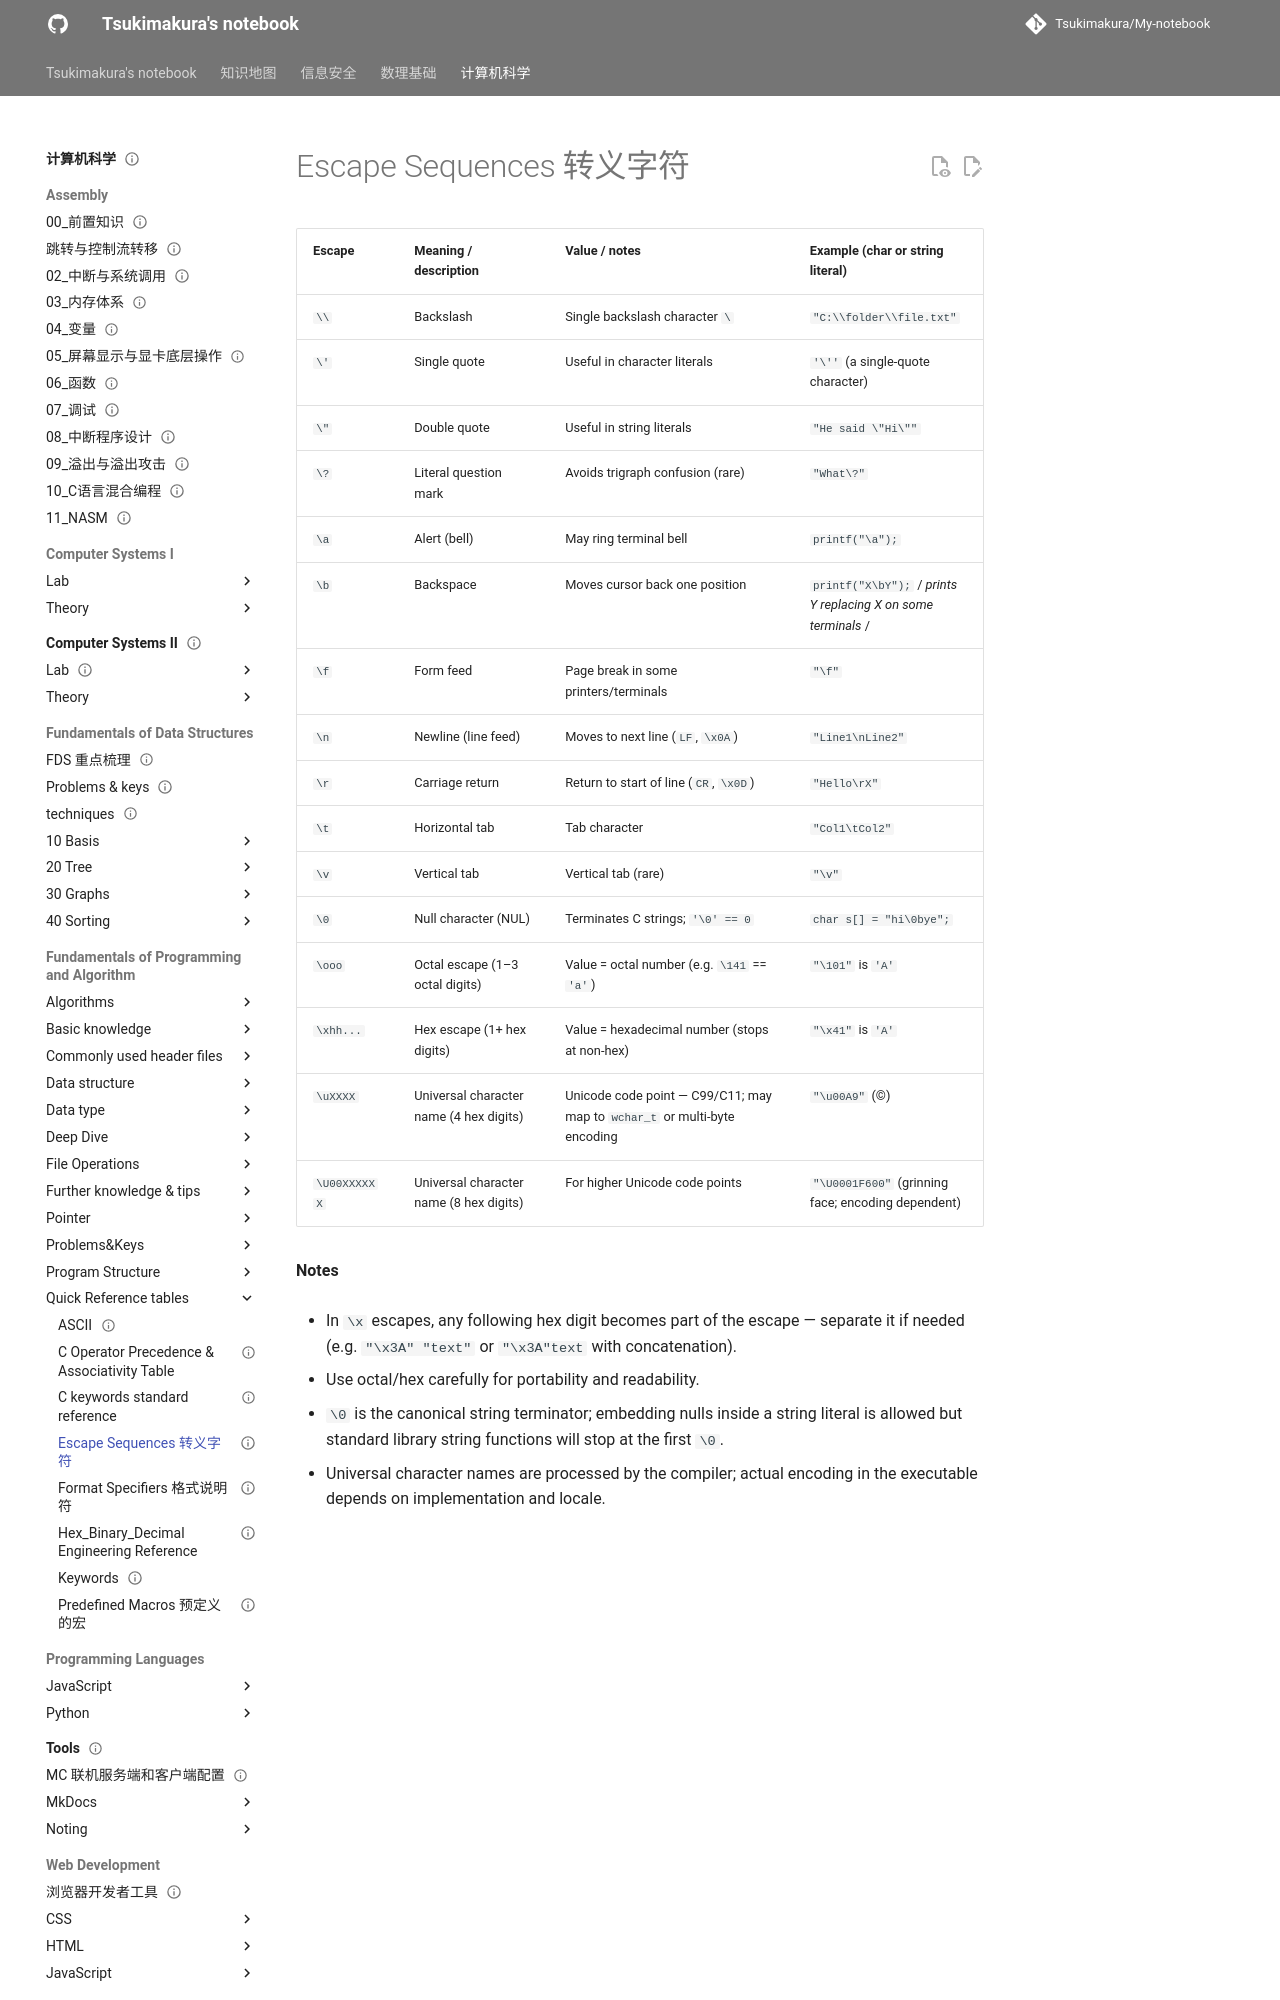

repository: Tsukimakura/My-notebook · page: 计算机科学/Fundamentals of Programming and Algorithm/Quick Reference tables/Escape Sequences 转义字符/index.html · generator: mkdocs

---
title: "Escape Sequences 转义字符"
status: draft
tags: [cs]
created: null
updated: 2026-10-06
sources: []
---

# Escape Sequences 转义字符

| Escape       | Meaning / description                   | Value / notes                                                             | Example (char or string literal)                               |
| ------------ | --------------------------------------- | ------------------------------------------------------------------------- | -------------------------------------------------------------- |
| `\\`         | Backslash                               | Single backslash character `\`                                            | `"C:\\folder\\file.txt"`                                       |
| `\'`         | Single quote                            | Useful in character literals                                              | `'\''` (a single-quote character)                              |
| `\"`         | Double quote                            | Useful in string literals                                                 | `"He said \"Hi\""`                                             |
| `\?`         | Literal question mark                   | Avoids trigraph confusion (rare)                                          | `"What\?"`                                                     |
| `\a`         | Alert (bell)                            | May ring terminal bell                                                    | `printf("\a");`                                                |
| `\b`         | Backspace                               | Moves cursor back one position                                            | `printf("X\bY");` /* prints Y replacing X on some terminals */ |
| `\f`         | Form feed                               | Page break in some printers/terminals                                     | `"\f"`                                                         |
| `\n`         | Newline (line feed)                     | Moves to next line (`LF`, `\x0A`)                                         | `"Line1\nLine2"`                                               |
| `\r`         | Carriage return                         | Return to start of line (`CR`, `\x0D`)                                    | `"Hello\rX"`                                                   |
| `\t`         | Horizontal tab                          | Tab character                                                             | `"Col1\tCol2"`                                                 |
| `\v`         | Vertical tab                            | Vertical tab (rare)                                                       | `"\v"`                                                         |
| `\0`         | Null character (NUL)                    | Terminates C strings
